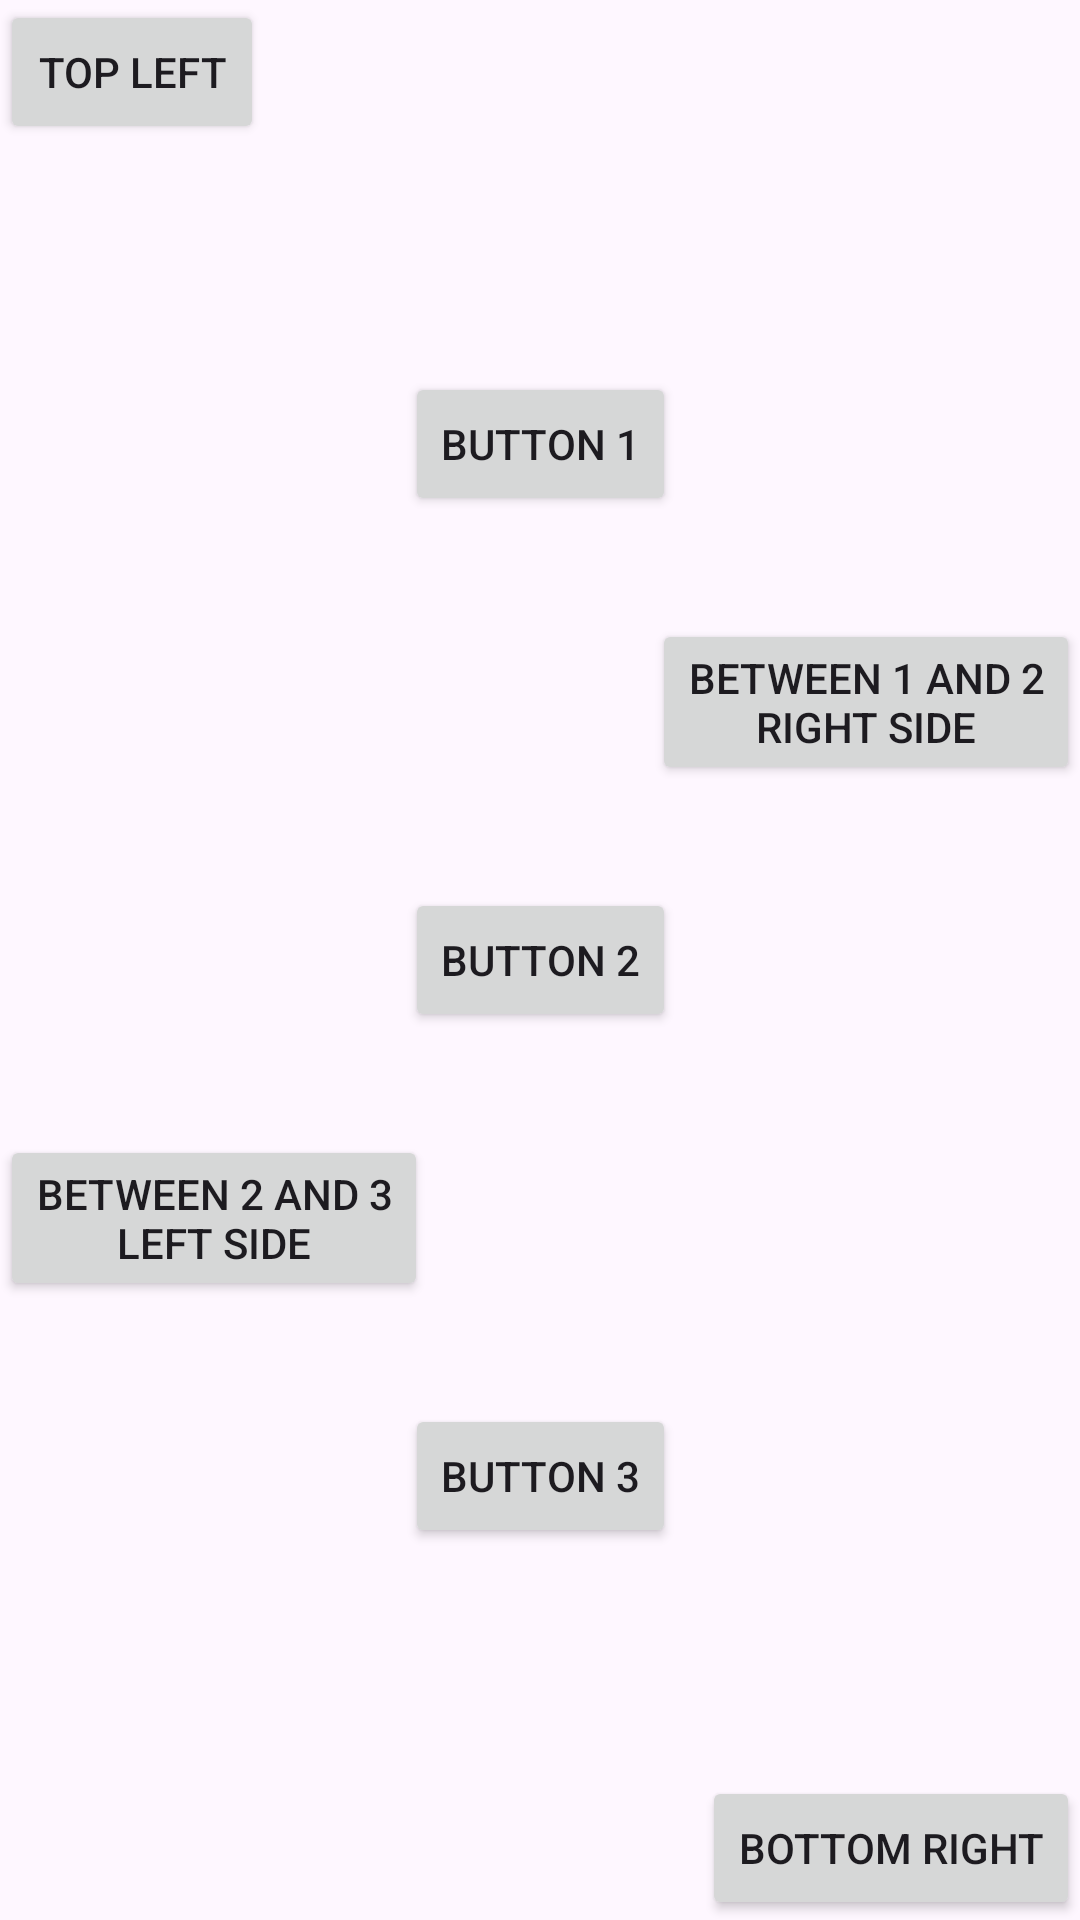

Android layout source for this screen:
<!-- AndroidManifest.xml: application theme Theme.Ex06_Layouts -->
<!-- res/layout/activity_show_constraint.xml -->
<?xml version="1.0" encoding="utf-8"?>
<androidx.constraintlayout.widget.ConstraintLayout xmlns:android="http://schemas.android.com/apk/res/android"
    xmlns:app="http://schemas.android.com/apk/res-auto"
    android:id="@+id/top"
    android:layout_width="match_parent"
    android:layout_height="match_parent">

    
    <Button
        android:id="@+id/bTopLeft"
        android:layout_width="wrap_content"
        android:layout_height="wrap_content"
        android:text="@string/top_left"
        app:layout_constraintStart_toStartOf="parent"
        app:layout_constraintTop_toTopOf="parent" />

    
    <Button
        android:id="@+id/button8"
        android:layout_width="wrap_content"
        android:layout_height="wrap_content"
        android:text="@string/button3"
        app:layout_constraintBottom_toBottomOf="parent"
        app:layout_constraintEnd_toEndOf="parent"
        app:layout_constraintStart_toStartOf="parent"
        app:layout_constraintTop_toBottomOf="@+id/button7" />

    <Button
        android:id="@+id/button7"
        android:layout_width="wrap_content"
        android:layout_height="wrap_content"
        android:text="@string/button2"
        app:layout_constraintBottom_toTopOf="@+id/button8"
        app:layout_constraintEnd_toEndOf="parent"
        app:layout_constraintStart_toStartOf="parent"
        app:layout_constraintTop_toBottomOf="@+id/button5" />

    <Button
        android:id="@+id/button5"
        android:layout_width="wrap_content"
        android:layout_height="wrap_content"
        android:text="@string/button1"
        app:layout_constraintBottom_toTopOf="@+id/button7"
        app:layout_constraintEnd_toEndOf="parent"
        app:layout_constraintStart_toStartOf="parent"
        app:layout_constraintTop_toTopOf="parent" />

    
    <Button
        android:id="@+id/bBottomRight"
        android:layout_width="wrap_content"
        android:layout_height="wrap_content"
        android:text="@string/bottom_right"
        app:layout_constraintBottom_toBottomOf="parent"
        app:layout_constraintEnd_toEndOf="parent" />

    
    <Button
        android:id="@+id/bBetween12"
        android:layout_width="wrap_content"
        android:layout_height="wrap_content"
        android:text="@string/between12"
        app:layout_constraintBottom_toTopOf="@+id/button7"
        app:layout_constraintEnd_toEndOf="parent"
        app:layout_constraintTop_toBottomOf="@+id/button5" />

    
    <Button
        android:id="@+id/bBetween23"
        android:layout_width="wrap_content"
        android:layout_height="wrap_content"
        android:text="@string/between23"
        app:layout_constraintBottom_toTopOf="@+id/button8"
        app:layout_constraintStart_toStartOf="parent"
        app:layout_constraintTop_toBottomOf="@+id/button7" />

</androidx.constraintlayout.widget.ConstraintLayout>
<!-- resources referenced by this layout -->
<resources>
  <string name="between12">Between 1 and 2\nright side</string>
  <string name="between23">Between 2 and 3\nleft side</string>
  <string name="bottom_right">Bottom Right</string>
  <string name="button1">Button 1</string>
  <string name="button2">Button 2</string>
  <string name="button3">Button 3</string>
  <string name="top_left">Top Left</string>
  <style name="Theme.Ex06_Layouts" parent="Base.Theme.Ex06_Layouts" />
  <style name="Base.Theme.Ex06_Layouts" parent="Theme.Material3.DayNight.NoActionBar">
          
          
      </style>
</resources>
